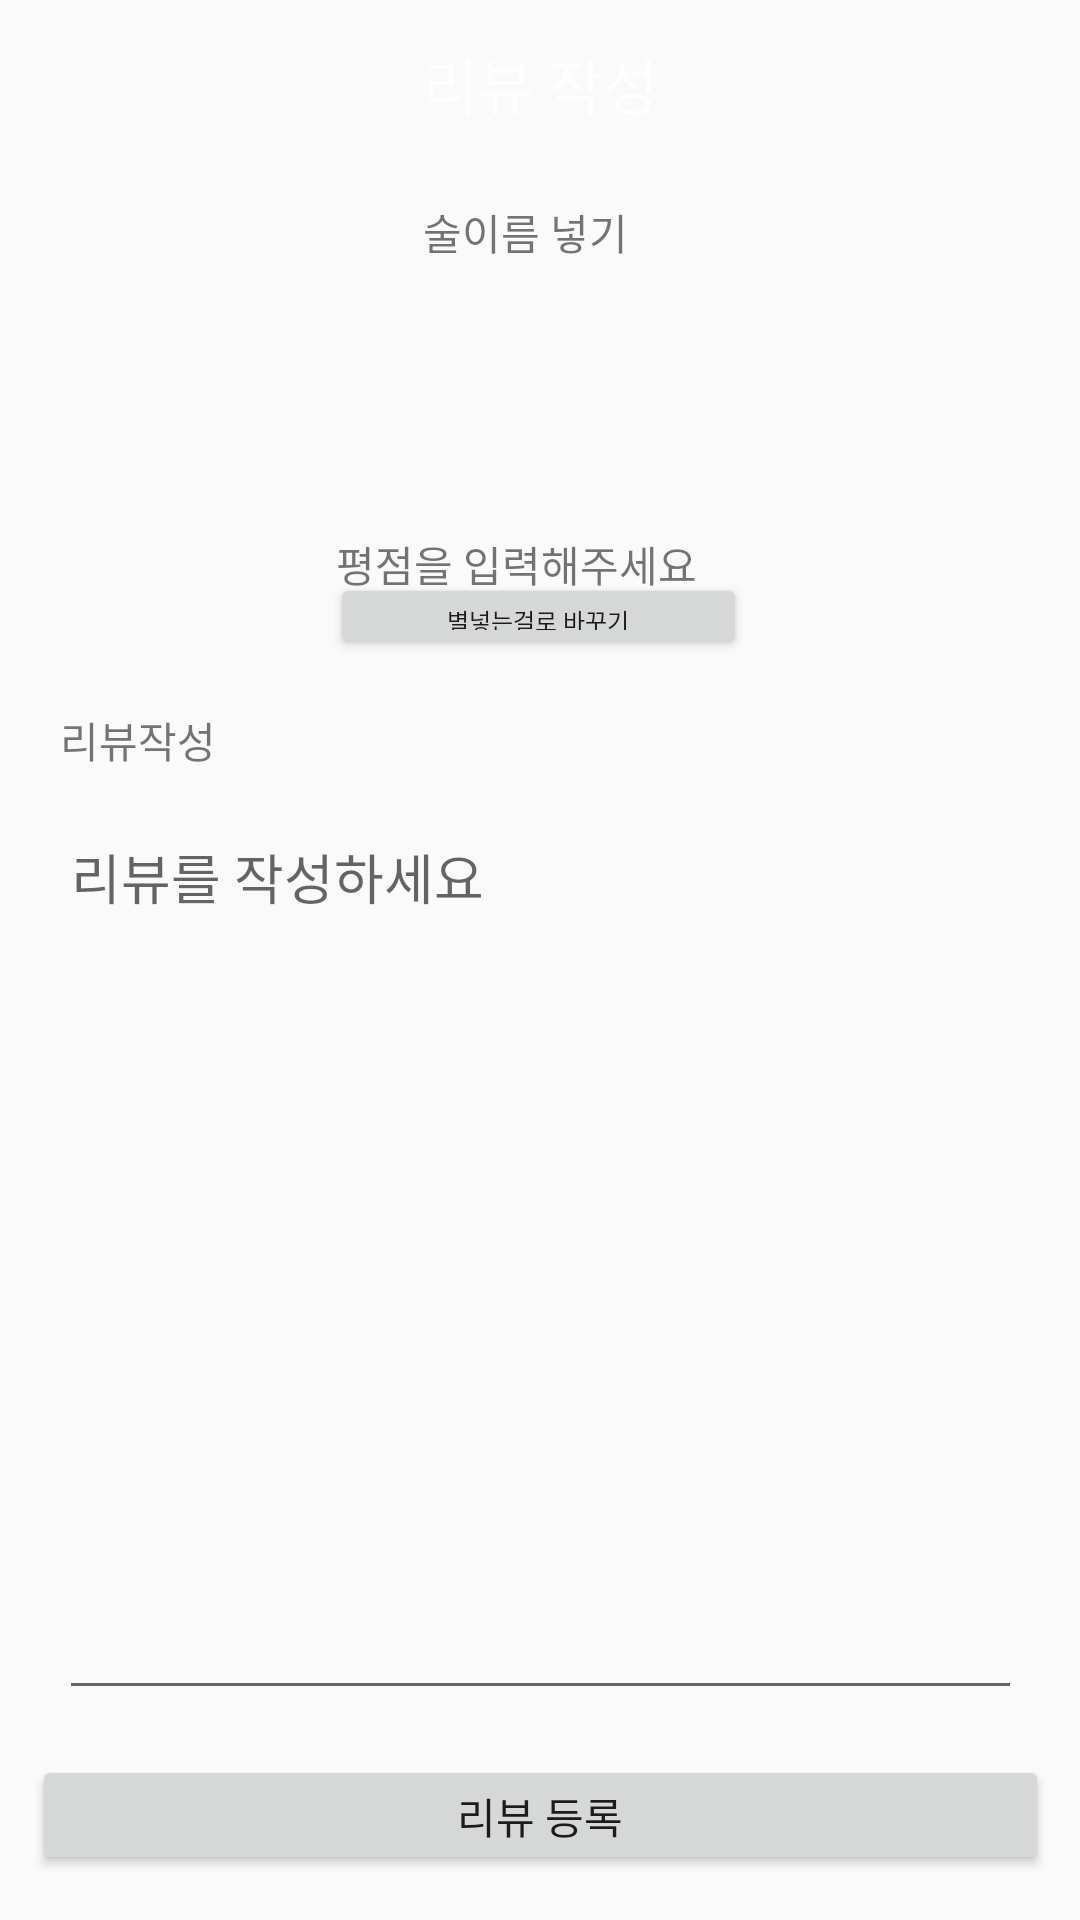

Android layout source for this screen:
<!-- AndroidManifest.xml: application theme AppTheme -->
<!-- res/layout/activity_write_review.xml -->
<?xml version="1.0" encoding="utf-8"?>
<LinearLayout xmlns:android="http://schemas.android.com/apk/res/android"
    xmlns:app="http://schemas.android.com/apk/res-auto"
    xmlns:tools="http://schemas.android.com/tools"
    android:layout_width="match_parent"
    android:layout_height="match_parent"
    android:orientation="vertical"
    tools:context=".ui.review.WriteReview" >

    <androidx.appcompat.widget.Toolbar
        android:id="@+id/my_toolbar"
        android:layout_width="match_parent"
        android:layout_height="wrap_content"
        android:minHeight="?attr/actionBarSize"
        android:theme="?attr/actionBarTheme"
        >

        <TextView
            android:id="@+id/toolbar_title"
            android:layout_width="wrap_content"
            android:layout_height="wrap_content"
            android:layout_gravity="center"
            android:text="리뷰 작성"
            android:textSize="20sp" />
    </androidx.appcompat.widget.Toolbar>

    <androidx.constraintlayout.widget.ConstraintLayout
        android:layout_width="match_parent"
        android:layout_height="141dp"
        android:layout_weight="1">

        <ImageView
            android:id="@+id/imageView"
            android:layout_width="91dp"
            android:layout_height="90dp"
            android:layout_marginStart="20dp"
            app:layout_constraintBottom_toBottomOf="parent"
            app:layout_constraintStart_toStartOf="parent"
            app:layout_constraintTop_toTopOf="parent"
            app:srcCompat="@drawable/img_jack_honey" />

        <TextView
            android:id="@+id/textView"
            android:layout_width="210dp"
            android:layout_height="84dp"
            android:layout_marginStart="30dp"
            android:text="술이름 넣기"
            app:layout_constraintBottom_toBottomOf="parent"
            app:layout_constraintStart_toEndOf="@+id/imageView"
            app:layout_constraintTop_toTopOf="parent" />
    </androidx.constraintlayout.widget.ConstraintLayout>

    <androidx.constraintlayout.widget.ConstraintLayout
        android:layout_width="match_parent"
        android:layout_height="94dp"
        android:layout_weight="1">

        <TextView
            android:id="@+id/textView3"
            android:layout_width="136dp"
            android:layout_height="21dp"
            android:layout_marginTop="16dp"
            android:text="평점을 입력해주세요"
            app:layout_constraintEnd_toEndOf="parent"
            app:layout_constraintStart_toStartOf="parent"
            app:layout_constraintTop_toTopOf="parent" />

        <Button
            android:id="@+id/button"
            android:layout_width="139dp"
            android:layout_height="29dp"
            android:layout_marginBottom="8dp"
            android:text="별넣는걸로 바꾸기"
            android:textSize="8sp"
            app:layout_constraintBottom_toBottomOf="parent"
            app:layout_constraintEnd_toEndOf="parent"
            app:layout_constraintHorizontal_bias="0.498"
            app:layout_constraintStart_toStartOf="parent"
            app:layout_constraintTop_toBottomOf="@+id/textView3" />
    </androidx.constraintlayout.widget.ConstraintLayout>

    <androidx.constraintlayout.widget.ConstraintLayout
        android:layout_width="match_parent"
        android:layout_height="385dp"
        android:layout_weight="1">

        <TextView
            android:id="@+id/textView4"
            android:layout_width="wrap_content"
            android:layout_height="wrap_content"
            android:layout_marginStart="20dp"
            android:layout_marginTop="16dp"
            android:text="리뷰작성"
            app:layout_constraintStart_toStartOf="parent"
            app:layout_constraintTop_toTopOf="parent" />

        <EditText
            android:id="@+id/editTextTextPersonName"
            android:layout_width="321dp"
            android:layout_height="301dp"
            android:layout_marginTop="12dp"
            android:ems="10"
            android:gravity="top"
            android:hint="리뷰를 작성하세요"
            android:inputType="textPersonName"
            app:layout_constraintBottom_toBottomOf="parent"
            app:layout_constraintEnd_toEndOf="parent"
            app:layout_constraintStart_toStartOf="parent"
            app:layout_constraintTop_toBottomOf="@+id/textView4"
            app:layout_constraintVertical_bias="0.058" />

    </androidx.constraintlayout.widget.ConstraintLayout>

    <androidx.constraintlayout.widget.ConstraintLayout
        android:layout_width="match_parent"
        android:layout_height="70dp"
        android:layout_weight="0">

        <Button
            android:id="@+id/button2"
            android:layout_width="339dp"
            android:layout_height="40dp"
            android:text="리뷰 등록"
            app:layout_constraintBottom_toBottomOf="parent"
            app:layout_constraintEnd_toEndOf="parent"
            app:layout_constraintStart_toStartOf="parent"
            app:layout_constraintTop_toTopOf="parent" />
    </androidx.constraintlayout.widget.ConstraintLayout>

</LinearLayout>
<!-- resources referenced by this layout -->
<resources>
  <style name="AppTheme" parent="Theme.AppCompat.Light.DarkActionBar">
          
          <item name="colorPrimary">@color/colorPrimary</item>
          <item name="colorPrimaryDark">@color/colorPrimaryDark</item>
          <item name="colorAccent">@color/colorAccent</item>
      </style>
  <color name="colorPrimary">#6200EE</color>
  <color name="colorPrimaryDark">#3700B3</color>
  <color name="colorAccent">#03DAC5</color>
</resources>
